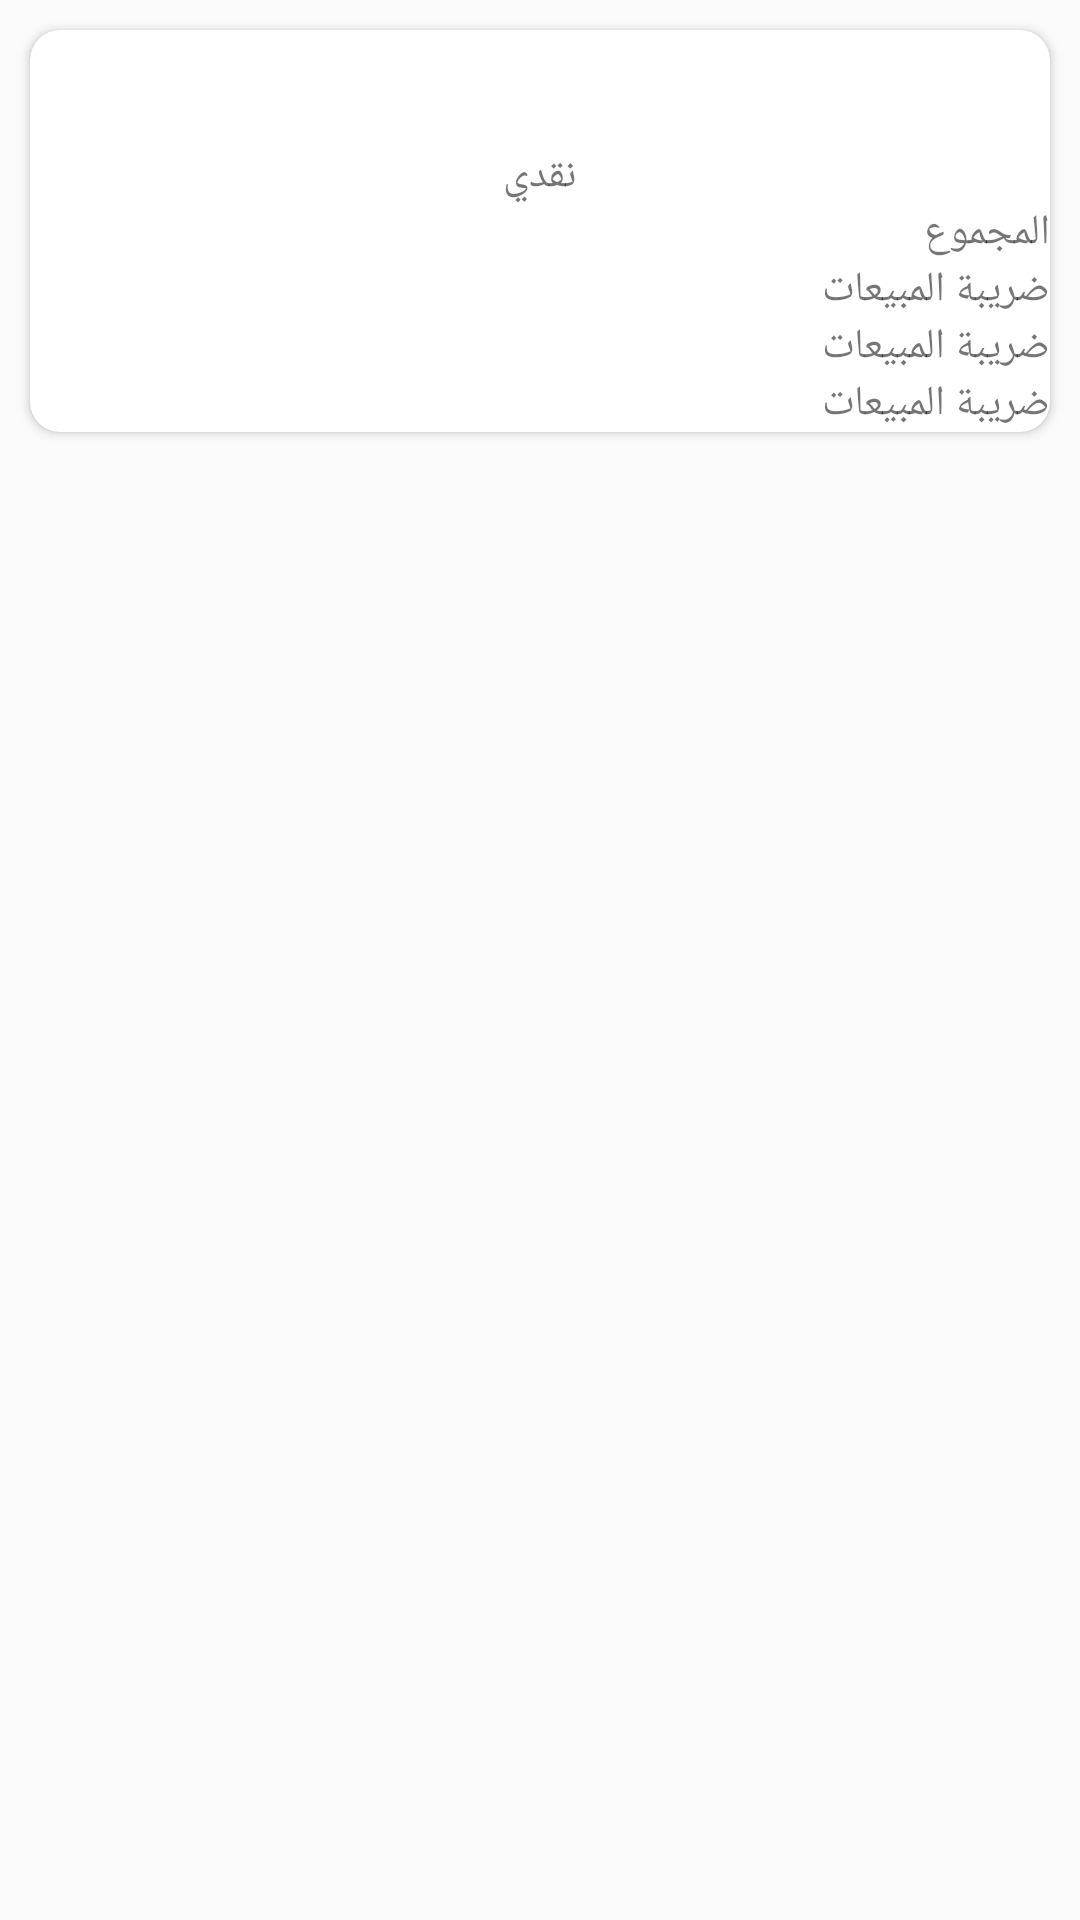

The Android layout XML behind this screen, and the referenced resources:
<!-- AndroidManifest.xml: application theme AppTheme -->
<!-- res/layout/cardinvoice.xml -->
<?xml version="1.0" encoding="utf-8"?>
<LinearLayout xmlns:android="http://schemas.android.com/apk/res/android"
    android:layout_width="match_parent"
    xmlns:app="http://schemas.android.com/apk/res-auto"
    android:orientation="vertical"
    android:layout_height="wrap_content">
<androidx.cardview.widget.CardView
    android:elevation="10dp"
    android:layout_margin="10dp"
    app:cardCornerRadius="10dp"
    android:layout_width="match_parent"
    android:layout_height="wrap_content">
<LinearLayout
    android:orientation="vertical"
    android:layout_width="match_parent"
    android:layout_height="wrap_content">


    <LinearLayout
        android:orientation="horizontal"
        android:layout_width="match_parent"
        android:layout_height="wrap_content">

        <TextView
            android:layout_margin="10dp"
            android:gravity="center"
            android:id="@+id/txtdate"
            android:layout_weight="1"
            android:layout_width="match_parent"
            android:layout_height="wrap_content">
        </TextView>
        <TextView
            android:layout_margin="10dp"
            android:gravity="center"
            android:id="@+id/nametxt"
            android:layout_weight="1"
            android:layout_width="match_parent"
            android:layout_height="wrap_content">
        </TextView>


    </LinearLayout>
    <TextView
        android:id="@+id/type"
        android:gravity="center"
        android:text="نقدي"
        android:layout_width="match_parent"
        android:layout_height="wrap_content"/>
    <androidx.recyclerview.widget.RecyclerView
        android:layout_width="match_parent"
        android:id="@+id/recorder"
        android:layout_height="wrap_content"/>
<LinearLayout
    android:visibility="gone"
    android:orientation="horizontal"
    android:layout_width="match_parent"
    android:layout_height="wrap_content">
    <Button
        android:id="@+id/save"
        android:text="تخزين"
        android:layout_width="70dp"
        android:layout_height="50dp"/>

    <EditText
        android:inputType="numberDecimal"
        android:id="@+id/e"
        android:hint="رصيد سابق"
        android:layout_width="match_parent"
        android:layout_height="wrap_content"/></LinearLayout>

    <RadioGroup
        android:visibility="gone"
        android:id="@+id/radiox"
        android:orientation="horizontal"
        android:layout_width="match_parent"
        android:layout_height="wrap_content">

        <RadioButton
            android:text="نقدي"
            android:layout_marginRight="50dp"
            android:id="@+id/cash"
            android:layout_width="wrap_content"
            android:layout_height="wrap_content"/>
        <RadioButton
            android:text="ذمم"
            android:id="@+id/thmam"
            android:layout_width="wrap_content"
            android:layout_height="wrap_content"/>
    </RadioGroup>
    <CheckBox
        android:visibility="gone"
        android:id="@+id/dd"
        android:text="ادخال دفعة"
        android:layout_width="match_parent"
        android:layout_height="wrap_content"/>
    <LinearLayout
        android:visibility="gone"
        android:id="@+id/liner"
        android:orientation="horizontal"
        android:layout_width="match_parent"
        android:layout_height="wrap_content">
        <Button
            android:id="@+id/dfa"
            android:text="دفعة"
            android:layout_width="70dp"
            android:layout_height="50dp"/>

        <EditText
            android:inputType="numberDecimal"
            android:id="@+id/txtdfa"

            android:hint="رصيد سابق"
            android:layout_width="match_parent"
            android:layout_height="wrap_content"/></LinearLayout>
        <TextView
            android:id="@+id/total"
            android:text="المجموع"
            android:layout_width="match_parent"
            android:layout_height="wrap_content"/>
    <TextView
        android:id="@+id/tax"
        android:text="ضريبة المبيعات"
        android:layout_width="match_parent"
        android:layout_height="wrap_content"/>
    <TextView
        android:id="@+id/tax10"
        android:text="ضريبة المبيعات"
        android:layout_width="match_parent"
        android:layout_height="wrap_content"/>
    <TextView
        android:id="@+id/tax16"
        android:text="ضريبة المبيعات"
        android:layout_width="match_parent"
        android:layout_height="wrap_content"/>
</LinearLayout>


</androidx.cardview.widget.CardView>
</LinearLayout>
<!-- resources referenced by this layout -->
<resources>
  <style name="AppTheme" parent="Theme.AppCompat.Light.NoActionBar">
          
          <item name="colorPrimary">#FFFFFF</item>
          <item name="colorPrimaryDark">#ffffff</item>
          <item name="colorAccent">@color/colorAccent</item>
      </style>
  <!-- not gathered from this repository: default colours our renderer supplied (Android Studio template values) -->
  <color name="colorAccent">#FF03DAC5</color>
</resources>
